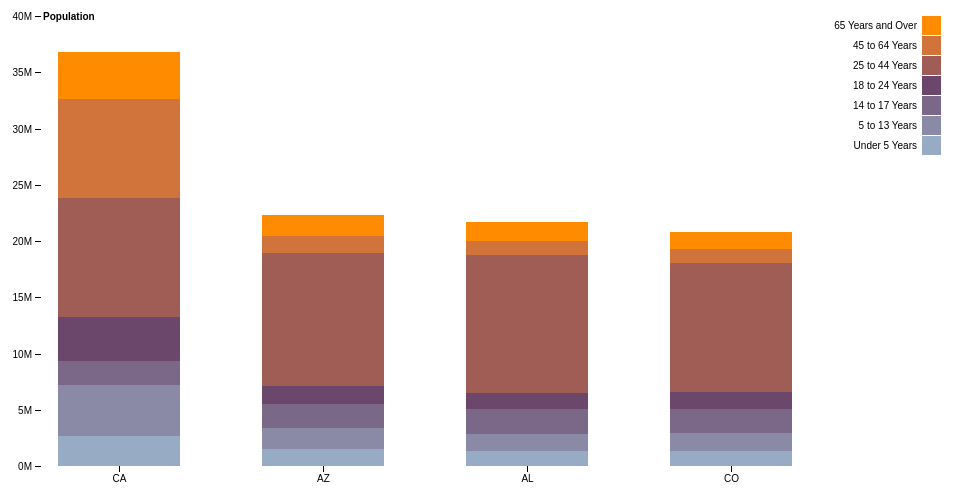
D3 v4 page, settled after 360 driven frames (6 s of simulated time); the page loaded 1 data file(s).


  
var animate = false;

var svg = d3.select("svg"),
    margin = {top: 20, right: 20, bottom: 30, left: 40},
    width = +svg.attr("width") - margin.left - margin.right,
    height = +svg.attr("height") - margin.top - margin.bottom,
    g = svg.append("g").attr("transform", "translate(" + margin.left + "," + margin.top + ")");

var x = d3.scaleBand()
    .rangeRound([0, width])
    .paddingInner(0.05)
    .align(0.1);

var y = d3.scaleLinear()
    .rangeRound([height, 0]);

var z = d3.scaleOrdinal()
    .range(["#98abc5", "#8a89a6", "#7b6888", "#6b486b", "#a05d56", "#d0743c", "#ff8c00"]);

d3.csv("stackbar.csv", function(d, i, columns) {
  console.log(' d before ', d, columns);
  for (i = 1, t = 0; i < columns.length; ++i) {
    t += d[columns[i]] = +d[columns[i]];
  }
  d.total = t;
  console.log(' d ', d, columns);
  return d;
}, function(error, data) {
  if (error) throw error;

  console.log(' data ', data);

  var keys = data.columns.slice(1);

  data.sort(function(a, b) { return b.total - a.total; });
  x.domain(data.map(function(d) { return d.State; })).padding(0.4);
  y.domain([0, d3.max(data, function(d) { return d.total; })]).nice();
  z.domain(keys);

  g.append("g")
    .selectAll("g")
    .data(d3.stack().keys(keys)(data))
    .enter().append("g")
    .attr("fill", function(d) { return z(d.key); })
    .attr('class', function(d){
      return 'rectg rectg-' + keys.indexOf(d.key);
    })
    .selectAll("rect")
    .data(function(d) { return d; })
    .enter().append("rect")
      .attr("x", function(d) { return x(d.data.State); })
      .attr("y", function(d) { return y(d[1]); })
      .attr("height", function(d) { return y(d[0]) - y(d[1]); })
      .attr("width", x.bandwidth());

  g.append("g")
      .attr("class", "axis")
      .attr("transform", "translate(0," + height + ")")
      .call(d3.axisBottom(x));

  g.append("g")
      .attr("class", "axis")
      .call(d3.axisLeft(y).ticks(null, "s"))
    .append("text")
      .attr("x", 2)
      .attr("y", y(y.ticks().pop()) + 0.5)
      .attr("dy", "0.32em")
      .attr("fill", "#000")
      .attr("font-weight", "bold")
      .attr("text-anchor", "start")
      .text("Population");

  var legend = g.append("g")
      .attr("font-family", "sans-serif")
      .attr("font-size", 10)
      .attr("text-anchor", "end")
    .selectAll("g")
    .data(keys.slice().reverse())
    .enter().append("g")
      .attr("transform", function(d, i) { return "translate(0," + i * 20 + ")"; });

  legend.append("rect")
      .attr("x", width - 19)
      .attr("width", 19)
      .attr("height", 19)
      .attr("fill", z);

  legend.append("text")
      .attr("x", width - 24)
      .attr("y", 9.5)
      .attr("dy", "0.32em")
      .text(function(d) { return d; });

  var index = 0
  var increase = true;

  if(animate){

    var interval = setInterval(function(){

      console.log(' index ', index, keys.length);

      d3.selectAll('.rectg')
        .each(function(){
        // retu
        var class_temp = +(d3.select(this).attr('class').split('-')[1])
        console.log(' class ', class_temp);
        if(class_temp >= index){
          d3.select(this).attr('visibility', 'hidden')
        }else
          d3.select(this).attr('visibility', 'block')
      })
        
      if(index >= keys.length + 5){
        index = -1
        // increase = false
      }
      // if(index == 0){
      //   increase = true;
      // }
      index += (increase? 1: -1)

    }, 800);
  }

});



### data: stackbar.csv
State, Under 5 Years, 5 to 13 Years, 14 to 17 Years, 18 to 24 Years, 25 to 44 Years, 45 to 64 Years, 65 Years and Over
CA, 2704659, 4499890, 2159981, 3853788, 10604510, 8819342, 4114496
AZ, 1515910, 1828669, 2159981, 1601943, 11804762, 1523681, 1862573
CO, 1358280, 1587154, 2159981, 1466194, 11464939, 1290094, 1511094
AL, 1310504, 1552339, 2159981, 1450818, 12315720, 1215966, 1641667